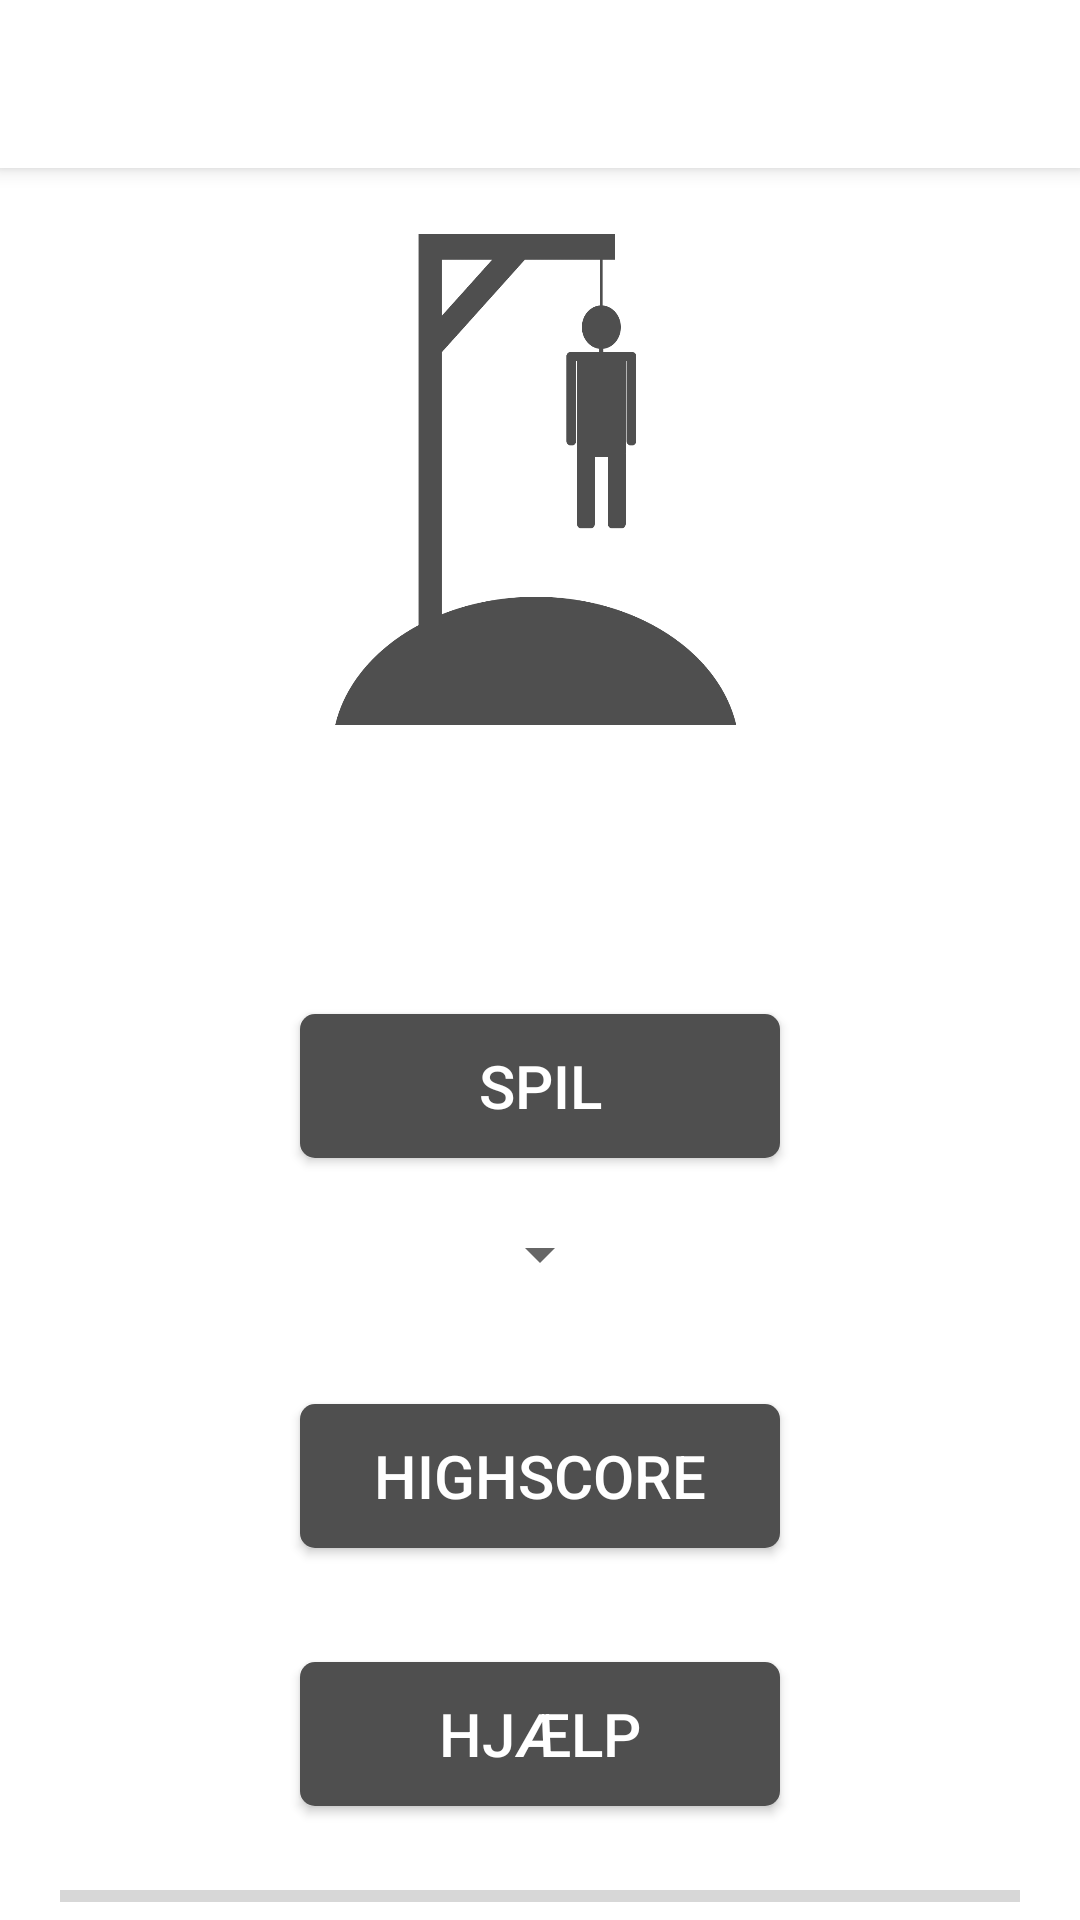

Layout XML and referenced resources for this Android screen:
<!-- AndroidManifest.xml: activity theme AppTheme.NoActionBar -->
<!-- res/layout/activity_main.xml -->
<?xml version="1.0" encoding="utf-8"?>
<androidx.constraintlayout.widget.ConstraintLayout xmlns:android="http://schemas.android.com/apk/res/android"
    xmlns:app="http://schemas.android.com/apk/res-auto"
    xmlns:tools="http://schemas.android.com/tools"
    android:layout_width="match_parent"
    android:layout_height="match_parent"
    tools:context=".MainActivity"
    android:background="@color/colorWhite">

    <androidx.appcompat.widget.Toolbar
        android:layout_width="match_parent"
        android:layout_height="?attr/actionBarSize"
        android:background="@color/colorWhite"
        android:id="@+id/toolbar"
        android:theme="@style/ThemeOverlay.AppCompat.ActionBar"
        app:popupTheme="@style/ThemeOverlay.AppCompat.Dark"
        android:elevation="4dp"
        app:layout_constraintTop_toTopOf="parent"
        app:layout_constraintStart_toStartOf="parent"
        app:layout_constraintEnd_toEndOf="parent"/>

    <ImageView
        android:id="@+id/imageView"
        android:layout_width="match_parent"
        android:layout_height="match_parent"
        android:background="@drawable/ic_launcher"
        android:layout_marginStart="50dp"
        android:layout_marginTop="0dp"
        android:layout_marginBottom="350dp"
        android:layout_marginEnd="50dp"
        android:contentDescription="@string/imageViewMain"
        app:layout_constraintStart_toStartOf="parent"
        app:layout_constraintTop_toBottomOf="@+id/toolbar"
        app:layout_constraintBottom_toBottomOf="parent"
        app:layout_constraintEnd_toEndOf="parent"/>

    <Button
        android:id="@+id/game"
        android:layout_width="match_parent"
        android:layout_height="wrap_content"
        android:background="@drawable/bg_main_button"
        android:elevation="2dp"
        android:layout_marginTop="20dp"
        android:layout_marginStart="100dp"
        android:layout_marginEnd="100dp"
        android:text="@string/gameButton"
        android:textColor="#FFFFFF"
        android:textSize="20sp"
        app:layout_constraintStart_toStartOf="parent"
        app:layout_constraintTop_toBottomOf="@id/imageView"
        app:layout_constraintEnd_toEndOf="parent"/>

    <Spinner
        android:id="@+id/dropdown"
        android:layout_width="wrap_content"
        android:layout_height="wrap_content"
        android:spinnerMode="dropdown"
        android:layout_marginTop="20dp"
        app:layout_constraintStart_toStartOf="parent"
        app:layout_constraintEnd_toEndOf="parent"
        app:layout_constraintTop_toBottomOf="@+id/game"/>

    <Button
        android:id="@+id/highscore"
        android:layout_width="match_parent"
        android:layout_height="wrap_content"
        android:background="@drawable/bg_main_button"
        android:elevation="2dp"
        android:layout_marginStart="100dp"
        android:layout_marginEnd="100dp"
        android:text="@string/highscoreButton"
        android:textColor="#FFFFFF"
        android:textSize="20sp"
        app:layout_constraintStart_toStartOf="parent"
        app:layout_constraintTop_toBottomOf="@id/dropdown"
        app:layout_constraintBottom_toTopOf="@id/help"
        app:layout_constraintEnd_toEndOf="parent"/>

    <Button
        android:id="@+id/help"
        android:layout_width="match_parent"
        android:layout_height="wrap_content"
        android:background="@drawable/bg_main_button"
        android:elevation="2dp"
        android:layout_marginStart="100dp"
        android:layout_marginEnd="100dp"
        android:text="@string/helpButton"
        android:textColor="#FFFFFF"
        android:textSize="20sp"
        app:layout_constraintStart_toStartOf="parent"
        app:layout_constraintTop_toBottomOf="@id/highscore"
        app:layout_constraintBottom_toBottomOf="parent"
        app:layout_constraintEnd_toEndOf="parent"/>

    <ProgressBar
        android:id="@+id/progressBar"
        style="?android:attr/progressBarStyleHorizontal"
        android:layout_width="match_parent"
        android:layout_height="wrap_content"
        android:layout_marginStart="20dp"
        android:layout_marginEnd="20dp"
        app:layout_constraintStart_toStartOf="parent"
        app:layout_constraintEnd_toEndOf="parent"
        app:layout_constraintBottom_toBottomOf="parent"/>

</androidx.constraintlayout.widget.ConstraintLayout>
<!-- resources referenced by this layout -->
<resources>
  <color name="colorWhite">#FFFFFF</color>
  <!-- drawable bg_main_button (drawable) -->
  <?xml version="1.0" encoding="utf-8"?>
  <layer-list xmlns:android="http://schemas.android.com/apk/res/android">
  
      <item>
          <shape android:shape="rectangle">
              <solid android:color="#4F4F4F"/>
              <corners android:radius="5dp"/>
          </shape>
      </item>
  
  </layer-list>
  <!-- drawable ic_launcher: png bitmap (drawable, 30082 bytes) -->
  <string name="gameButton">SPIL</string>
  <string name="helpButton">HJÆLP</string>
  <string name="highscoreButton">HIGHSCORE</string>
  <string name="imageViewMain">MainView</string>
  <style name="AppTheme.NoActionBar">
          <item name="windowActionBar">false</item>
          <item name="windowNoTitle">true</item>
          <item name="android:statusBarColor">@android:color/transparent</item>
      </style>
</resources>
